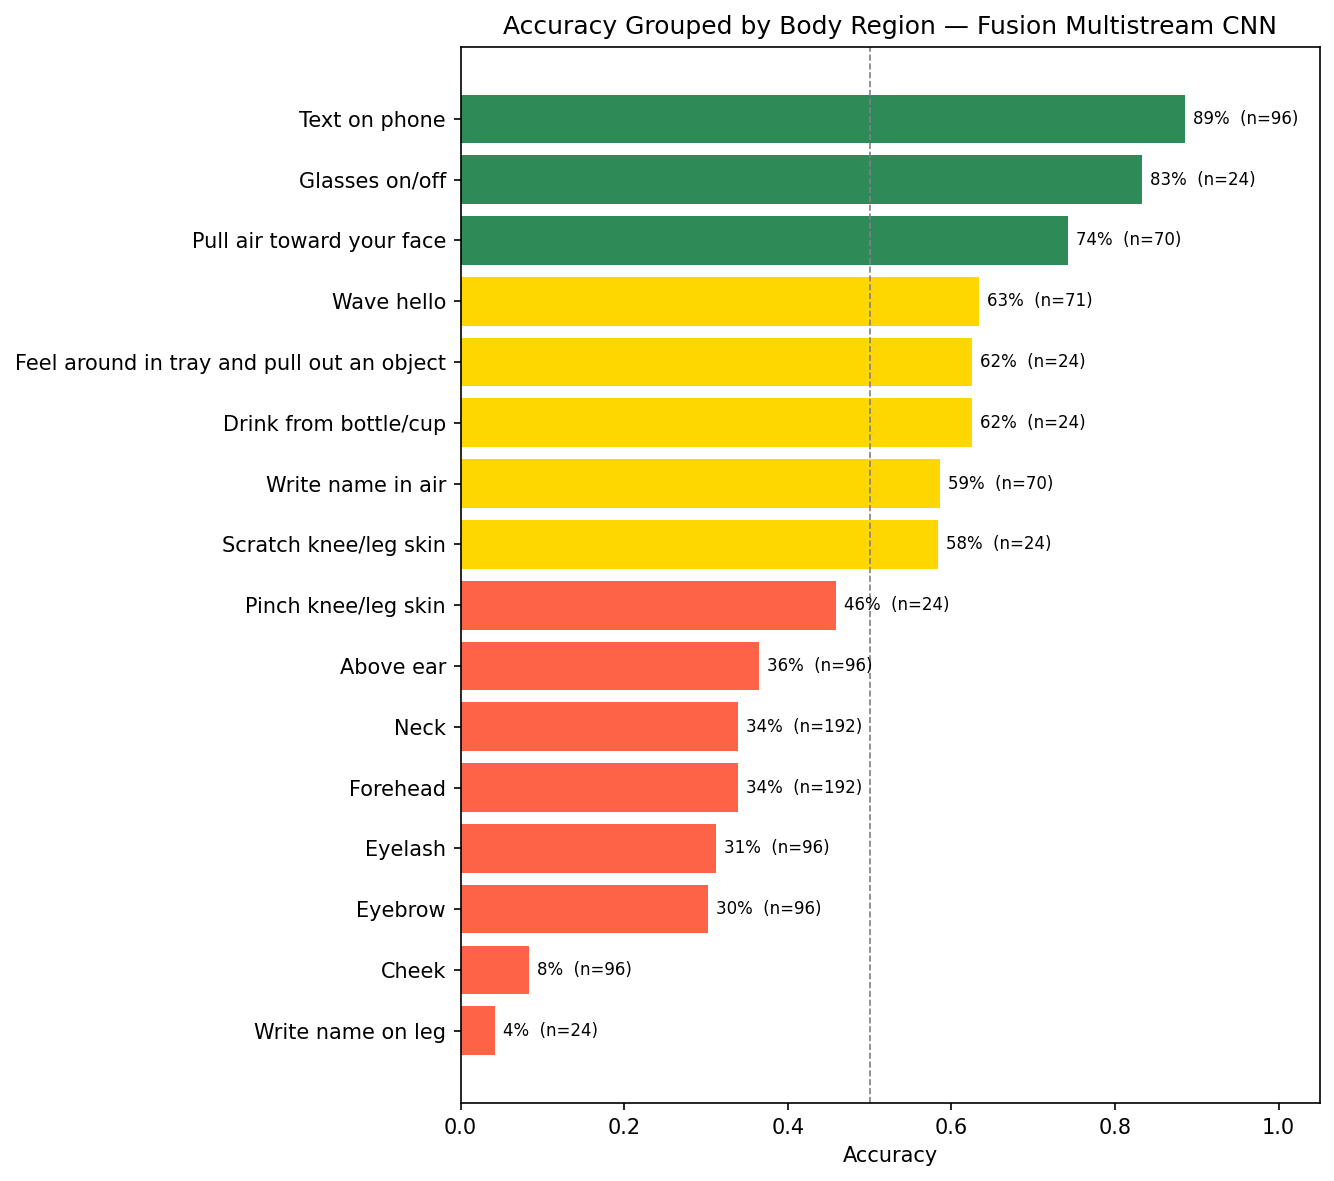

The data file committed next to this chart (first rows):
true_region, correct, total, accuracy
Write name on leg, 1, 24, 0.04167
Cheek, 8, 96, 0.08333
Eyebrow, 29, 96, 0.3021
Eyelash, 30, 96, 0.3125
Forehead, 65, 192, 0.3385
Neck, 65, 192, 0.3385
Above ear, 35, 96, 0.3646
Pinch knee/leg skin, 11, 24, 0.4583
Scratch knee/leg skin, 14, 24, 0.5833
Write name in air, 41, 70, 0.5857
Drink from bottle/cup, 15, 24, 0.625
Feel around in tray and pull out an obje…, 15, 24, 0.625
Wave hello, 45, 71, 0.6338
Pull air toward your face, 52, 70, 0.7429
Glasses on/off, 20, 24, 0.8333
Text on phone, 85, 96, 0.8854
